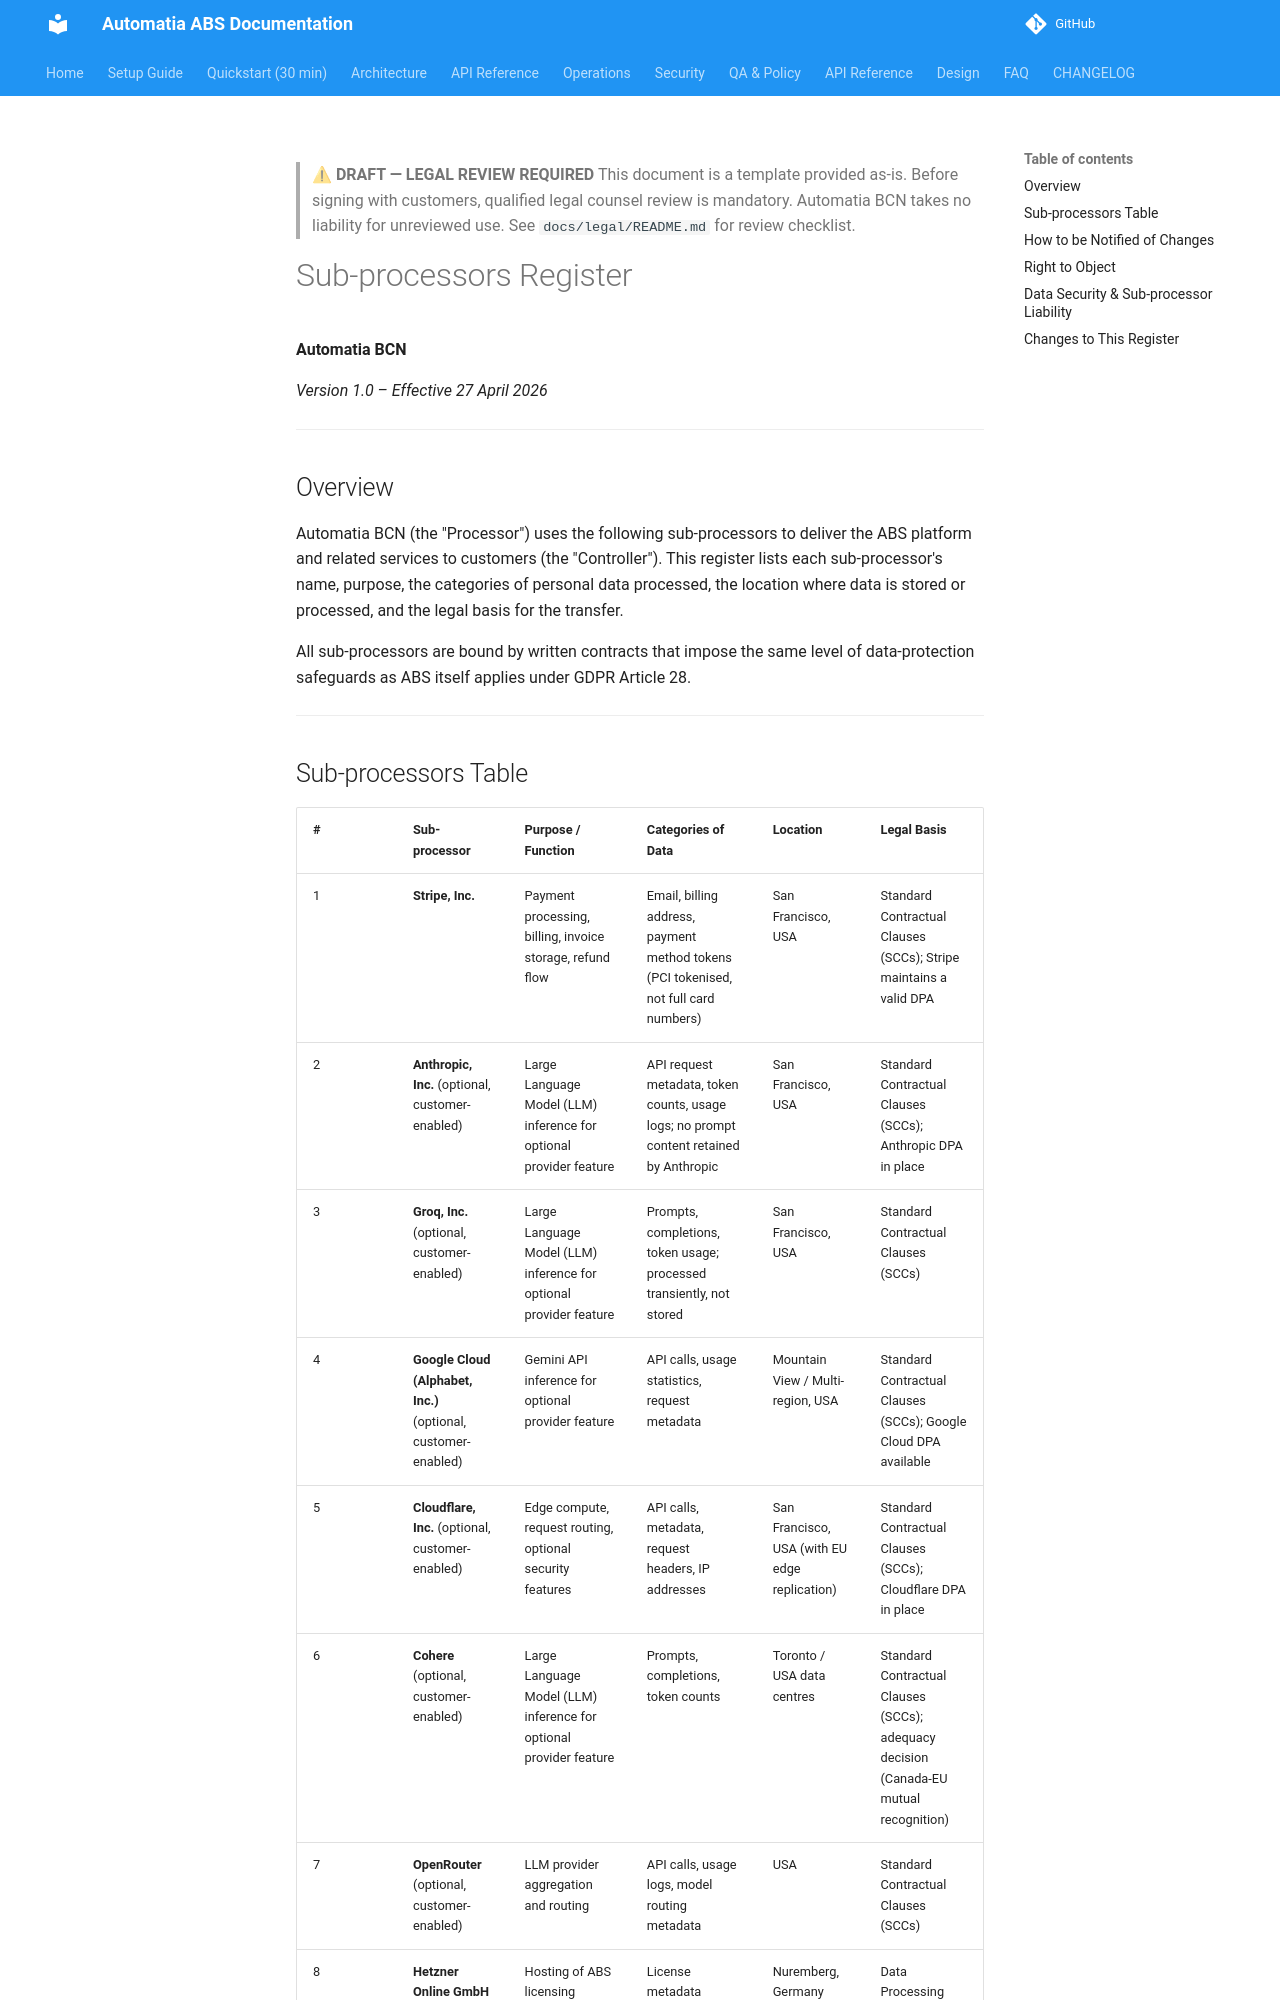

repository: automatiabcn/abs · page: main/legal/subprocessors/index.html · generator: mkdocs

> ⚠ **DRAFT — LEGAL REVIEW REQUIRED**
> This document is a template provided as-is. Before signing with customers, qualified legal counsel review is mandatory. Automatia BCN takes no liability for unreviewed use. See `docs/legal/README.md` for review checklist.

# Sub-processors Register

**Automatia BCN**

<!-- Was "Automatia ABS, S.L." — an entity that does not exist, and a company
     form (S.L., a Spanish limited company) that contradicts the customer
     agreement, which is signed "Sole Proprietor". Which one is correct is the
     founder's to decide; the name is corrected here either way. -->  
*Version 1.0 – Effective 27 April 2026*

---

## Overview

Automatia BCN (the "Processor") uses the following sub-processors to deliver the ABS platform and related services to customers (the "Controller"). This register lists each sub-processor's name, purpose, the categories of personal data processed, the location where data is stored or processed, and the legal basis for the transfer.

All sub-processors are bound by written contracts that impose the same level of data-protection safeguards as ABS itself applies under GDPR Article 28.

---
